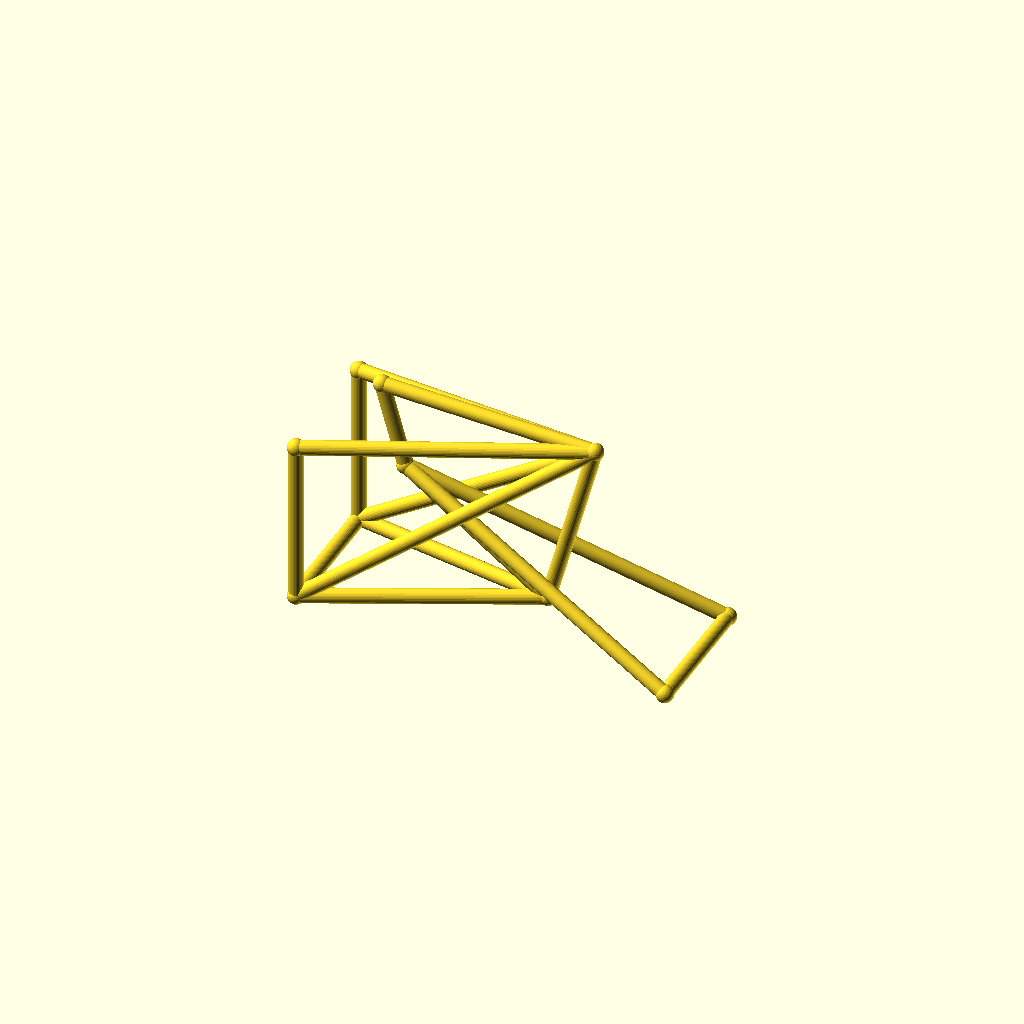
Cell 1: rendered with the file's own defaults.
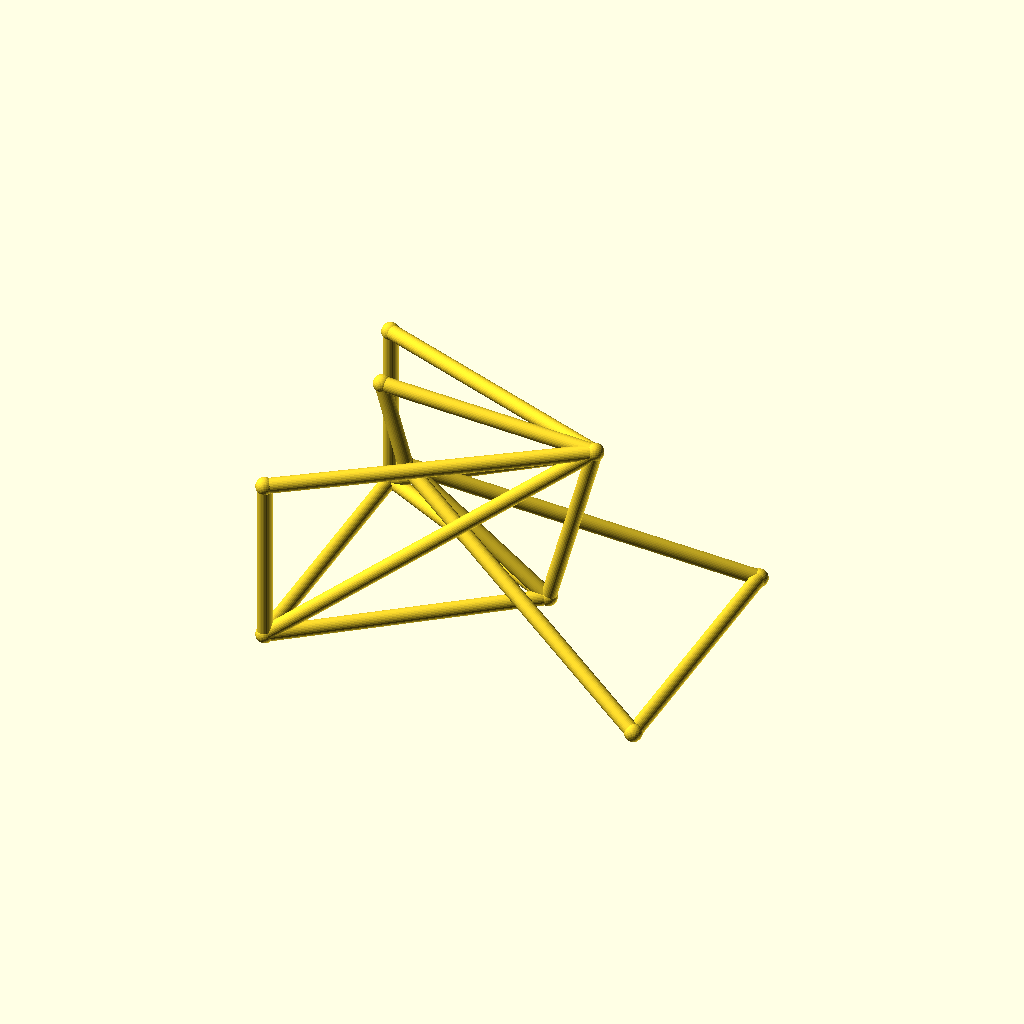
Cell 2: track = 104 (everything else at default).
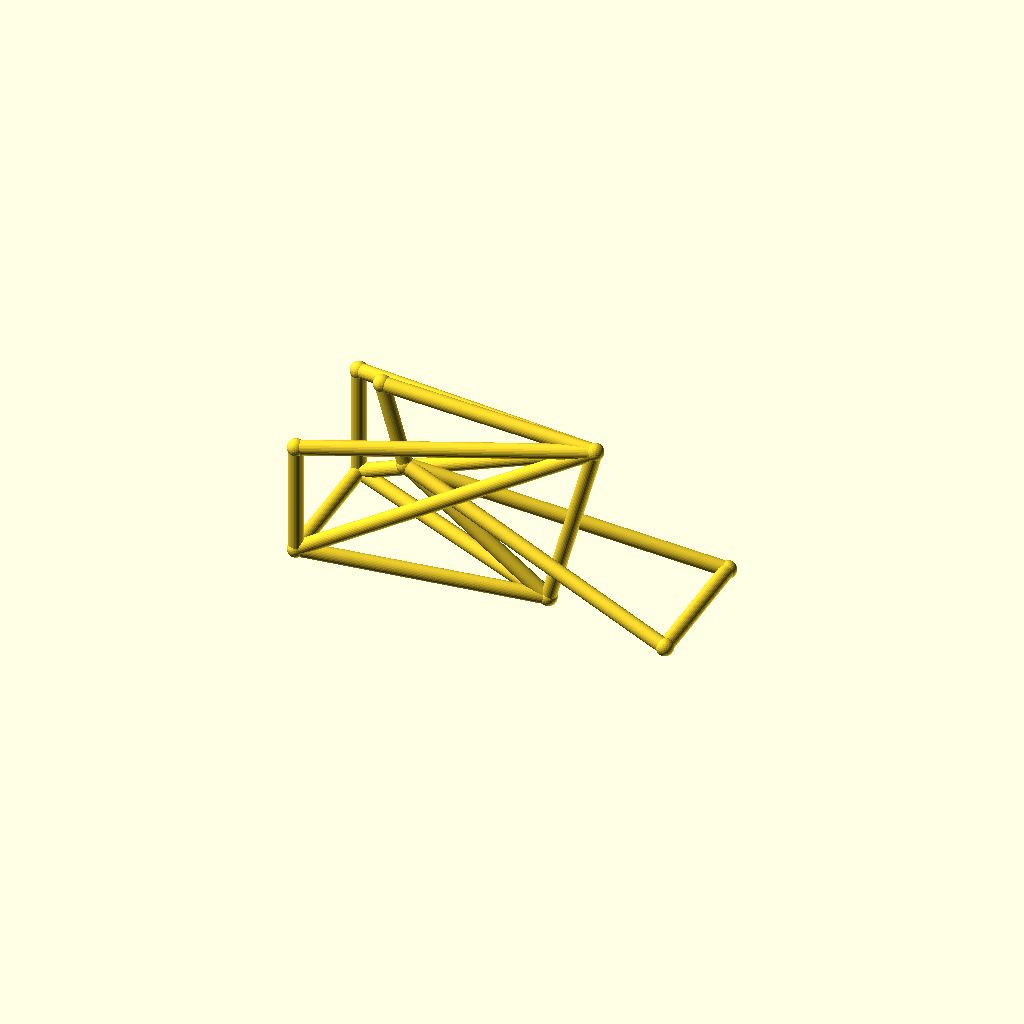
Cell 3 — hub_z set to 40, the other parameters unchanged.
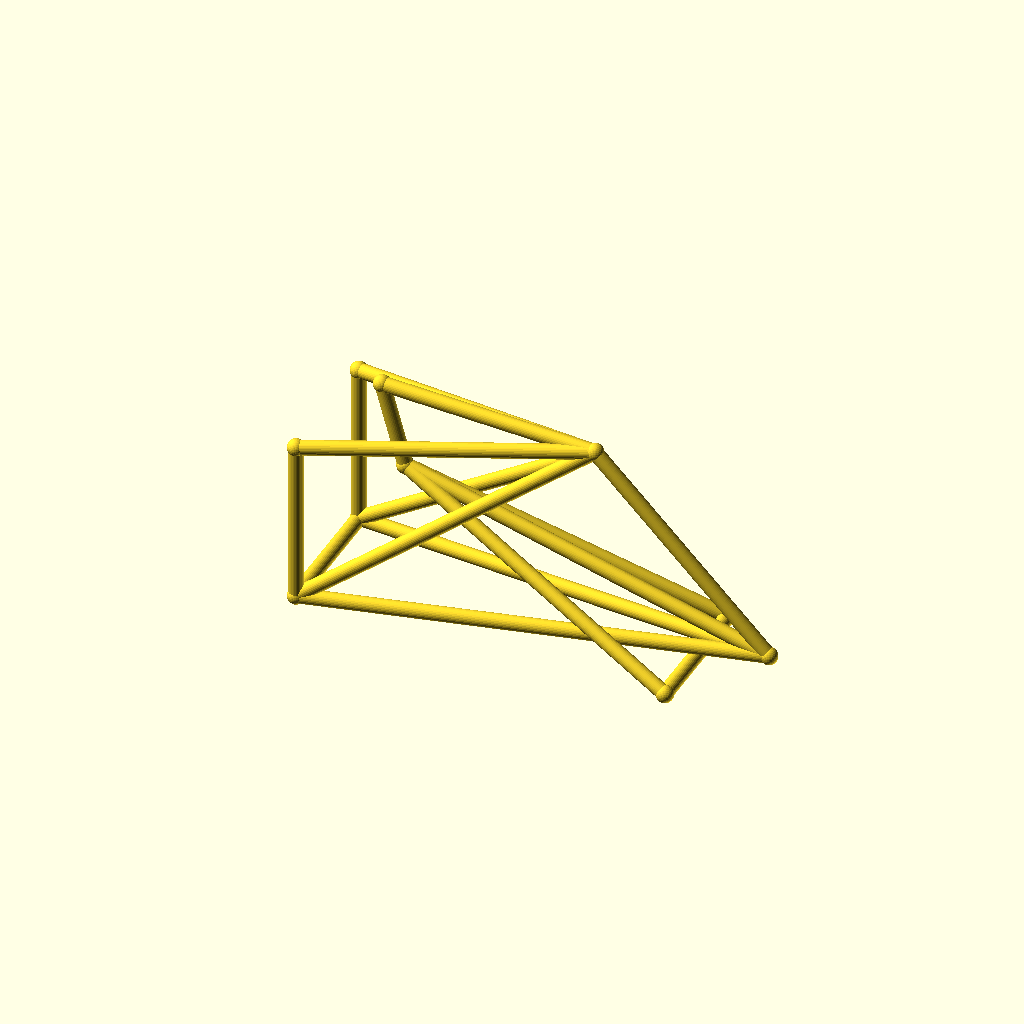
Cell 4: the same model with bb_x = 170.
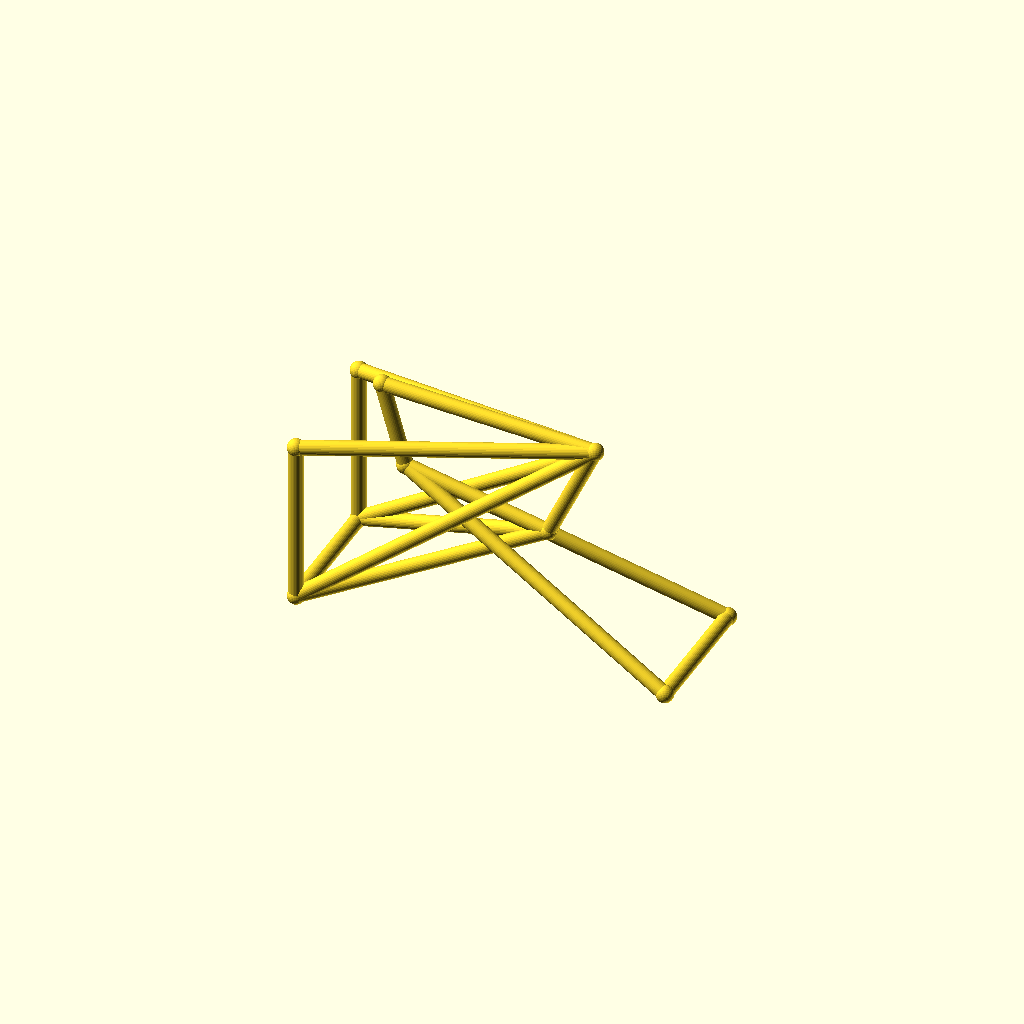
Cell 5: the same model with bb_z = 56.
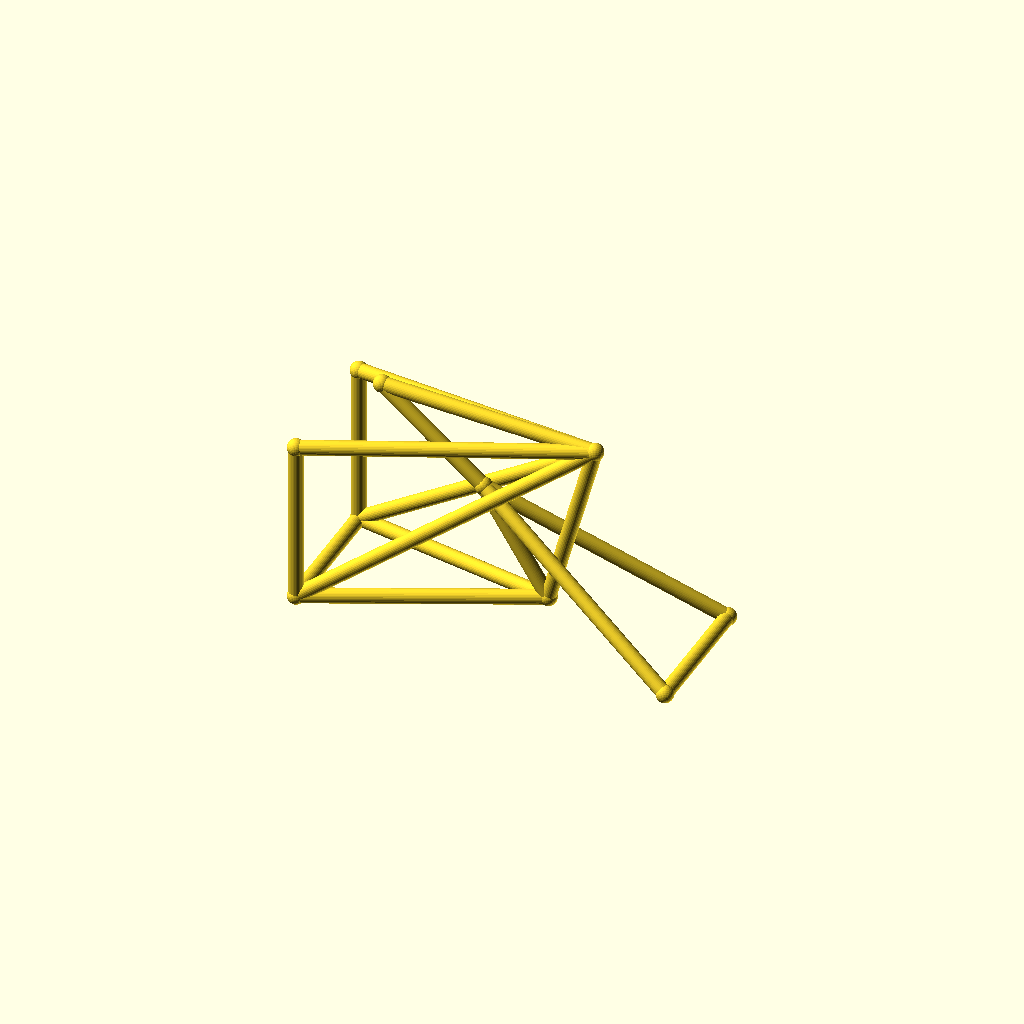
Cell 6: the same model with ht_bot_x = 60.
All cells are drawn from one camera (rotation 55°, 0°, 25°, orthographic, colour scheme Cornfield), so only the parameter changes between them.
The OpenSCAD source (optional_data/data/wire3/bikeframe/scene_0180.scad):
$fn = 32;

// ----------------------------------------------------------------------
// Bicycle frame: diamond frame, wheelbase 142 mm, with rack
// ----------------------------------------------------------------------

// --- parameters (mm) ---
track = 52;               // distance between the rear dropouts
hub_z = 20;               // wheel hub height
bb_x = 85;                // bottom bracket X
bb_z = 28;                // bottom bracket height
ht_bot_x = 30;            // head tube bottom X
ht_bot_z = 68;            // head tube bottom height
ht_top_x = 21;            // head tube top X
ht_top_z = 100;           // head tube top height
st_x = 103;               // seat cluster X
st_z = 95;                // seat cluster height
fh_x = 142;               // front hub X (wheelbase)
tube_r = 2.8;             // frame tube radius
joint_r = 3.3;            // joint ball radius
rack_z = 83;              // luggage rack height

bbox_x = fh_x + 2 * joint_r;  // overall X, joints included
bbox_y = track + 2 * joint_r;  // overall Y, joints included
bbox_z = 100 - hub_z + 2 * joint_r;  // overall Z, joints included
tube_d = 2 * tube_r;  // frame tube diameter
wheelbase = fh_x;  // rear axle to front hub
nodes = [[bb_x, 0, bb_z], [ht_bot_x, 0, ht_bot_z], [ht_top_x, 0, ht_top_z], [st_x, 0, st_z], [0, track / 2, hub_z], [0, -track / 2, hub_z], [fh_x, track / 2, hub_z], [fh_x, -track / 2, hub_z], [0, track / 2, rack_z], [0, -track / 2, rack_z]];

module member(a, b, r) {
  /* round stock from joint a to joint b, ends buried in the joint balls */
  d = b - a;
  length = norm(d);
  translate(a) rotate([0, acos(d[2] / length), atan2(d[1], d[0])])
    cylinder(h = length, r = r);
}

module joint(p, r) {
  /* ball at the joint centre, fatter than every member meeting there */
  translate(p) sphere(r = r);
}

/* members - each call is one graph edge */
member(nodes[1], nodes[2], tube_r);
member(nodes[1], nodes[0], tube_r);
member(nodes[2], nodes[3], tube_r);
member(nodes[3], nodes[0], tube_r);
member(nodes[0], nodes[4], tube_r);
member(nodes[0], nodes[5], tube_r);
member(nodes[3], nodes[4], tube_r);
member(nodes[3], nodes[5], tube_r);
member(nodes[1], nodes[6], tube_r);
member(nodes[1], nodes[7], tube_r);
member(nodes[6], nodes[7], tube_r);
member(nodes[4], nodes[5], tube_r);
member(nodes[3], nodes[8], tube_r);
member(nodes[3], nodes[9], tube_r);
member(nodes[8], nodes[4], tube_r);
member(nodes[9], nodes[5], tube_r);

/* joint balls */
for (p = nodes) joint(p, joint_r);
Parameter table extracted from the source (name, type, default, range or options):
track: number, default 52
hub_z: number, default 20
bb_x: number, default 85
bb_z: number, default 28
ht_bot_x: number, default 30
ht_bot_z: number, default 68
ht_top_x: number, default 21
ht_top_z: number, default 100
st_x: number, default 103
st_z: number, default 95
fh_x: number, default 142
tube_r: number, default 2.8
joint_r: number, default 3.3
rack_z: number, default 83
